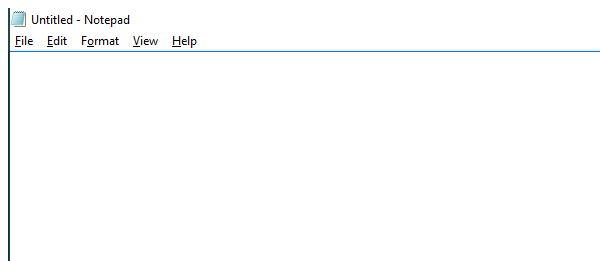
Workflow: Main

Step 1: Open Application 'notepad.exe Untitled' on the element in window 'Untitled - Notepad' (notepad.exe)

Step 2: Attach Window 'notepad.exe Untitled' on the element in window 'Untitled - Notepad' (notepad.exe) (same screen as step 1)

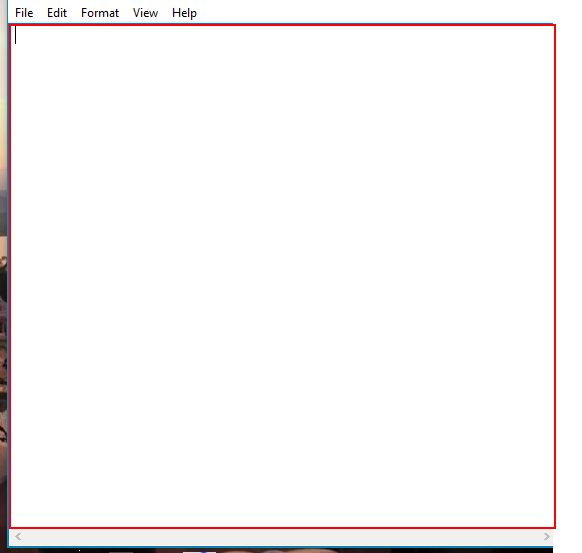
Step 3: type [resultText] into the editable text
